Run: headless pygame with SDL's dummy video driver; simulated clock (each Clock.tick advances the game by its frame time, no real sleeping); random seed 0; keys injected as events and as key.get_pressed() state; no mouse input.
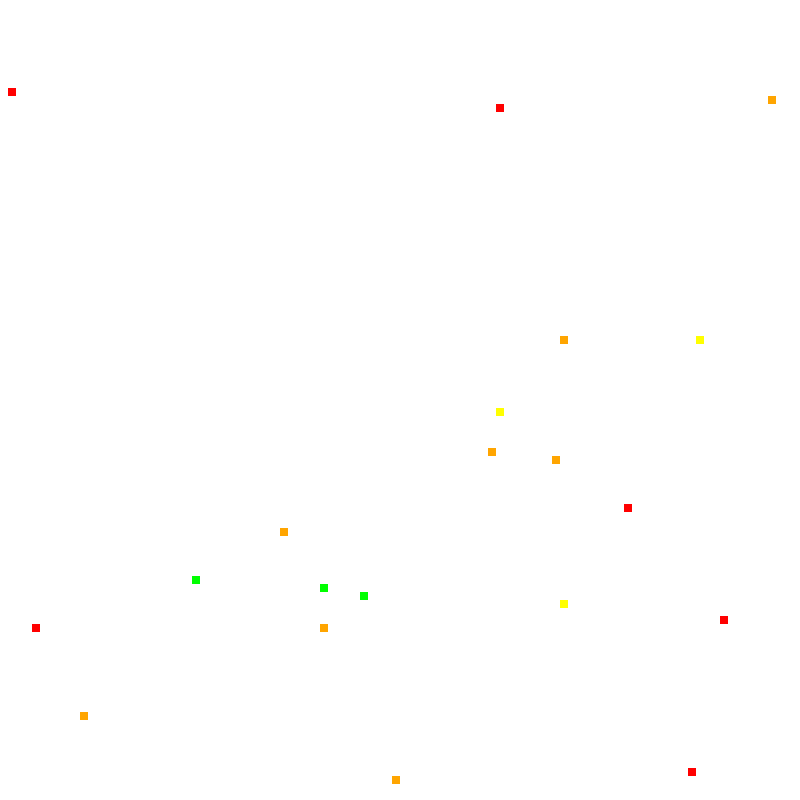
Frame 1 of 4 · flips 1–60 · no input
Frame 2 of 4 · flips 61–180 · tapped SPACE, RETURN · held RIGHT (→), D · screen unchanged from frame 1, image omitted
Frame 3 of 4 · flips 181–300 · held DOWN (↓), S · screen unchanged from frame 2, image omitted
Frame 4 of 4 · flips 301–420 · held LEFT (←), A, UP (↑), W · screen unchanged from frame 3, image omitted

The pygame program that drew these frames:

import pygame as PY
import random as RA

PY.init()

# Tamaño de pantalla dinámico
pW = 800
pH = 800
screen = PY.display.set_mode((pW, pH))
PY.display.set_caption("Ecosistema Simulator")

# Color de fondo
fondo_color = (0, 0, 0)

class Organismo:
    def __init__(self, posicion, vida, energia, velocidad):
        self.posicion = posicion
        self.vida = vida
        self.energia = energia
        self.velocidad = velocidad

class Animal(Organismo):
    def __init__(self, posicion, vida, energia, velocidad, especie, dieta, imagen):
        super().__init__(posicion, vida, energia, velocidad)
        self.especie = especie
        self.dieta = dieta
        self.imagen = imagen

class Planta(Organismo):
    def __init__(self, posicion, vida, energia, velocidad, tipo_planta):
        super().__init__(posicion, vida, energia, velocidad)
        self.tipo_planta = tipo_planta

class Ambiente:
    def __init__(self, fact_ambioticos, eve_climaticos):
        self.fac_ambioticos = fact_ambioticos
        self.eve_climaticos = eve_climaticos

class Ecosistema:
    def __init__(self):
        self.organismos = []
        self.plantas = []
        self.ambiente = None

# Parámetros de la matriz
nxC =100
nyC = 100

# Tamaño de la celda en función del tamaño de la pantalla y la matriz
cH = pW // nxC
cW = pH // nyC

# Dividir la matriz en cuatro regiones
mitad_x = nxC // 2
mitad_y = nyC // 2

matriz_espacial = [
    [None for _ in range(mitad_x)] + [None for _ in range(mitad_x, nxC)] for _ in range(mitad_y)
] + [
    [None for _ in range(mitad_x)] + [None for _ in range(mitad_x, nxC)] for _ in range(mitad_y, nyC)
]

# Definir tipos de plantas y sus colores
tipos_de_plantas = {
    "Flor": (255, 0, 0),          # Rojo
    "Arbusto": (0, 255, 0),       # Verde
    "Hierba": (0, 0, 255),        # Azul
    "Árbol Pequeño": (255, 255, 0),  # Amarillo
    "Árbol Grande": (255, 165, 0)    # Naranja
}

class PintaPlanta(Planta):
    def __init__(self):
        # Generar posición aleatoria
        posicion = (RA.randint(0, nxC - 1), RA.randint(0, nyC - 1))
        vida = RA.randint(50, 100)
        energia = RA.randint(20, 50)
        velocidad = RA.uniform(0.5, 2.0)
        tipo_planta = RA.choice(list(tipos_de_plantas.keys()))

        super().__init__(posicion, vida, energia, velocidad, tipo_planta)


# Crear 5 plantas aleatorias en diferentes regiones
plantas = [PintaPlanta() for _ in range(20)]

# Colocar las plantas en la matriz
for planta in plantas:
    matriz_espacial[planta.posicion[1]][planta.posicion[0]] = planta

# Función para dibujar la matriz en la pantalla
def dibujar_matriz():
    # Establecer el color de fondo
    screen.fill(fondo_color)

    for y in range(0, nyC):
        for x in range(0, nxC):
            # Dibujar cada celda como un rectángulo
            rect = (x * cW, y * cH, cW, cH)

            # Obtener el tipo de planta 
            tipo_planta = None
            if matriz_espacial[y][x] is not None and isinstance(matriz_espacial[y][x], Planta):
                tipo_planta = matriz_espacial[y][x].tipo_planta

            # Asignar color según el tipo de planta
            color = tipos_de_plantas.get(tipo_planta, (255, 255, 255))  # Blanco si no hay planta

            # Dibujar la celda
            PY.draw.rect(screen, color, rect, 0)

# Bucle principal
ejecutando = True
while ejecutando:
    for evento in PY.event.get():
        if evento.type == PY.QUIT:
            ejecutando = False

    dibujar_matriz()

    # Actualizar pantalla
    PY.display.flip()

# Salir del programa
PY.quit()
